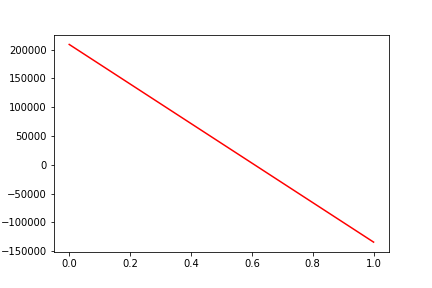

Source data for this figure (header and first rows):
, date, assets
0, 0, 208985
1, 20160120, -134296
